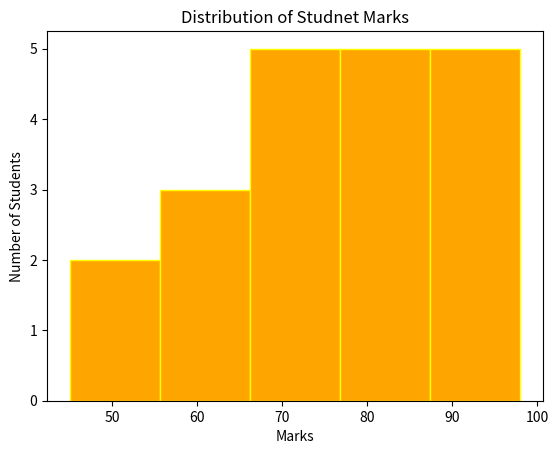
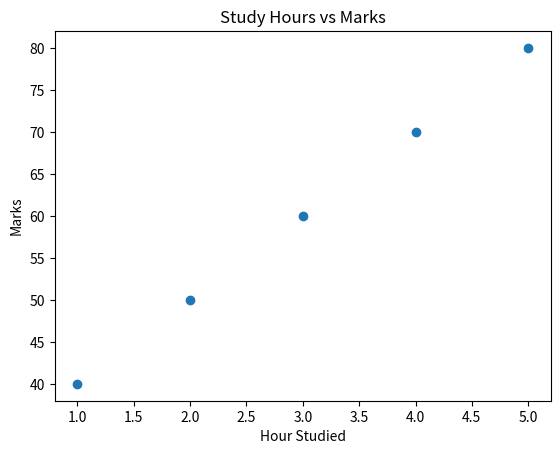
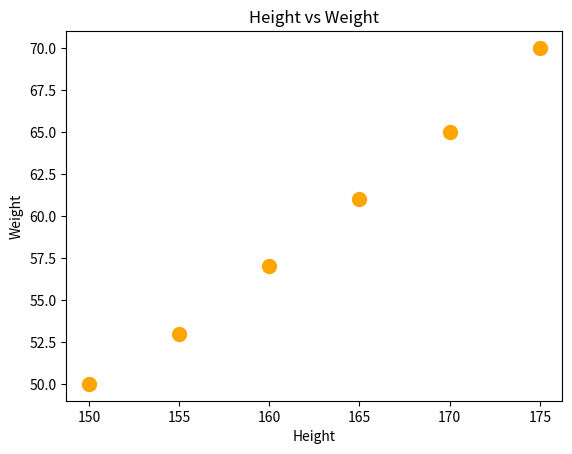
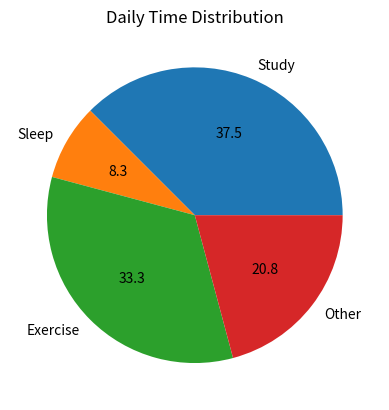
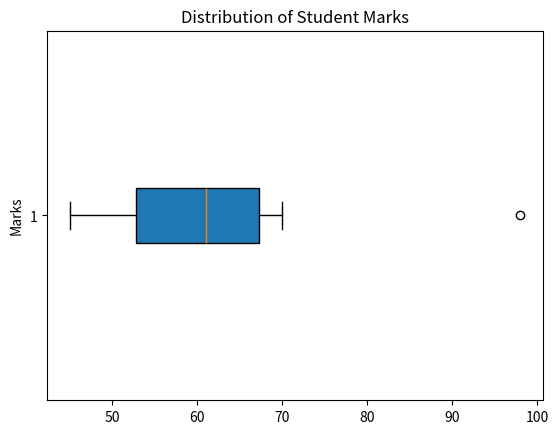
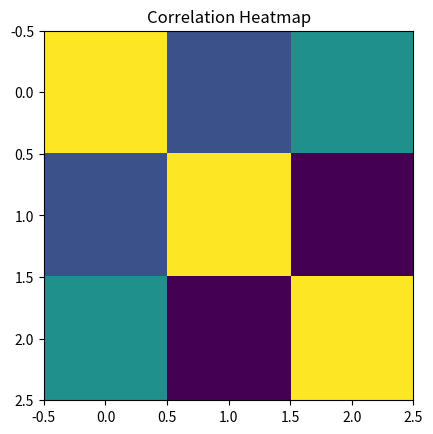
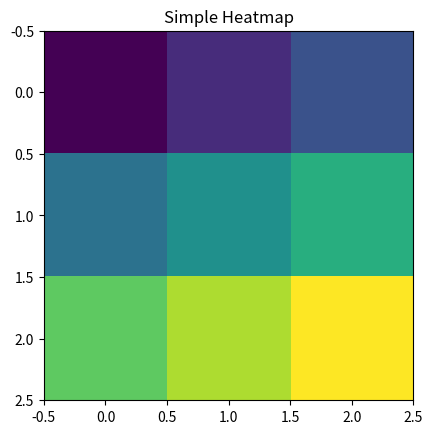
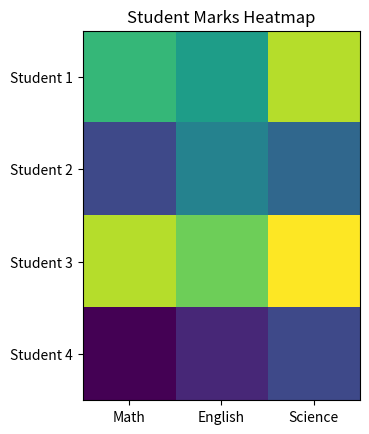

Here is the Python script that generated these plots, in order:
# Matplotlib:
#  What it is

# Matplotlib is a Python library that turns your data (numbers, lists, DataFrame columns) into visual charts — lines, bars, dots, shapes — anything that helps you SEE patterns instead of just reading numbers.

# Why we need it (the real reason, not just "it's useful")

# Humans are naturally much faster at spotting patterns VISUALLY than by reading raw numbers. Consider:

# Sales: 100, 105, 98, 250, 102, 99, 103

# Reading this list, you might glance right past the 250 sitting in there. But if you PLOT it as a line graph, that 250 visibly JUMPS UP like a spike — your eye catches it instantly, without even trying.


#Matplotlib usually comes right after cleaning, and before modeling — it's how you truly UNDERSTAND your data before trusting it to a model.

import matplotlib.pyplot as plt
fig , ax = plt.subplots()

# fig → the overall "canvas" — controls things like overall size, saving the whole image, etc.
# ax → the specific plot area — this is where you actually draw your data, set titles, labels, etc.

# Why do we need BOTH, when it seems like just one thing?

# Because a Figure can contain MULTIPLE Axes (multiple mini-plots) side by side!

fig, ax = plt.subplots(1, 2)   # 1 row, 2 columns of plots — TWO axes inside ONE figure

# This creates ONE overall picture (fig), but with 2 SEPARATE plot areas inside it (ax[0] and ax[1]) — like having 2 photos in one frame.


# One-sentence summary

# The Figure is the overall canvas/sheet of paper — it exists mainly to hold one OR MORE Axes together as a single unit, and to control whole-picture things like overall size and saving to a file. The Axes is where your actual graph/data lives.


# # simple example

# fig , ax = plt.subplots()   ## Step 1: create the frame (fig) and the plot area (ax)
# marks = [80,90,70,85,95]    
# ax.plot(marks)           # Step 2: draw data ONTO that plot area
# ax.set_title("Student Marks")    # Step 3: label things — all through 'ax'
# ax.set_xlabel("Student Number")
# ax.set_ylabel("Marks")

# plt.show()     # Step 4: actually display the whole figure

# # ex 
# fig , ax = plt.subplots(figsize=(10,8))
# ax.plot([1,2,3],[4,5,6], label = "Trend")
# ax.set_title("My First Explicit Plot")
# ax.set_xlabel("X Axis")
# ax.set_ylabel("Y Axis")
# ax.set_facecolor("Red")
# ax.legend()

# fig.suptitle("Overall Figure Title", fontsize = 14 ,color = "Black")
# fig.set_facecolor('Orange')
# fig.savefig("my_chart.png",facecolor=fig.get_facecolor())

# Line Plot :
#What it is

# A line plot connects data points with a straight line, in order — showing how a value CHANGES across a sequence (like over time, or over steps).

# Why / When to use it

# Use a line plot when your data has a natural ORDER and you want to see the TREND — is it going up, down, staying flat, fluctuating?

# Good use cases:

# Marks over multiple exams (exam 1, exam 2, exam 3...)
# Temperature over days
# Stock prices over time
# Attendance percentage over months

# # Bad use case: comparing unrelated categories (like "marks of Ali vs marks of Sara vs marks of Zain") — there's no natural ORDER between different people, so a line connecting them would be misleading. That's a job for a BAR chart instead (coming next topic).

exam_number = [1,2,3,4,5]
marks =[65,70,68,80,85]

# fig,ax = plt.subplots()
# # Add markers (dots) at each actual data point:
# ax.plot(exam_number,marks,marker="*" , color="red",linestyle="--")
# ax.set_title("Marks over 5 Exams")
# ax.set_xlabel("Exam Number")
# ax.set_ylabel("Marks")

# plt.show()

# math_marks = [65,70,68,80,85]
# physics_marks =[60,65,72,75,78]

# fig,ax = plt.subplots()
# ax.plot(exam_number,math_marks,label="Math",color="red",marker="D")
# ax.plot(exam_number,physics_marks,label="Physics",color="blue",marker="p")

# ax.set_title("Marks Comparsion")
# ax.set_xlabel("Exam Number")
# ax.set_ylabel("Marks")
# ax.legend()

# plt.show()

# Bar Chart
# What it is

# A bar chart uses rectangular bars to show and compare values across different categories — each bar's HEIGHT represents its value.

# Why / When to use it

# Use a bar chart when you're comparing separate, unrelated categories — things that don't have a natural order/sequence between them (unlike a line chart, which needs order).
#Good use cases:

# Marks of DIFFERENT students (Ali vs Sara vs Zain — no natural "order" between people)
# Number of students per city
# Average marks per subject
# Sales per product

#Bad use case: something naturally ordered/continuous, like marks over TIME — that's better as a line chart, since a line shows the TREND, while bars just show individual comparisons without emphasizing "flow."

import matplotlib.pyplot as plt 
# students = ["ALi","Sara","Zain","Nisa"]
# marks =[60,70,44,77]

# fig , ax = plt.subplots()
# # extra visuals
# # ax.bar(students,marks,color="green")
# # ax.bar(students,marks,color=["red","blue","yellow","black"])
# # Horizontal bars instead of vertical (useful when category names are long):
# ax.barh(students,marks,color="green")
# ax.set_title("Marks by Students")
# ax.set_xlabel("Student")
# ax.set_ylabel("Marks")

# plt.show()

#Comparing TWO groups side-by-side (grouped bar chart)
#This is a common real need — like comparing Math vs Physics marks for the SAME students:

# import numpy as np


# students = ["Ali", "Sara", "Zain", "Nida"]
# math_marks = [80, 90, 70, 85]
# physics_marks = [75, 85, 65, 90]

# x = np.arange(len(students))   # gives you [0, 1, 2, 3] - a position for each student
# width = 0.35    # width of each bar

# fig , ax =plt.subplots()
# ax.bar(x - width/2 , math_marks,width,label="Math")
# ax.bar(x + width/2 , physics_marks,width , label="Physics")

# ax.set_xticks(x)
# ax.set_xticklabels(students)

# ax.set_title("Math vs Physics Marks")
# ax.set_xlabel("Student")
# ax.set_ylabel("Marks")
# ax.legend()

# plt.show()

# Histogram — 

# The first thing to understand is:

# A histogram is used to understand how numerical data is distributed.

# For example, imagine you have the ages of 20 students:

# ages = [12, 13, 12, 15, 14, 13, 16, 12, 14, 15,
#         13, 17, 16, 14, 15, 13, 12, 14, 16, 15]

# You might want to know:

# Are most students around age 12–14?
# Are there many students around 16–17?
# Is the data spread out?
# Where is the data concentrated?

# A histogram is excellent for answering these questions.

#A histogram groups numbers into ranges and counts how many numbers fall into each range.

#Bin

# A bin is simply a range/group of values.

# For example:

# 0–10
# 10–20
# 20–30
# 30–40

# Each one is a bin.

# The histogram counts how many values belong to each bin.

#Easy rule:
# use case 
# Bar plot → categories
# Histogram → distribution of numerical data


# ages = [12, 13, 12, 15, 14, 13, 16, 12, 14, 15,13, 17, 16, 14, 15, 13, 12, 14, 16, 15,17,16,17]

# fig , ax = plt.subplots()
# # plt.hist(ages)
# ax.hist(ages,bins=5,color = "skyblue",edgecolor="black")
# ax.set_xlabel("Age")
# ax.set_ylabel("Number of Students")
# ax.set_title("Distribution of Studnet Age")
# plt.show()

marks = [45, 55, 60, 62, 65, 67, 70, 72, 72, 75,78, 80, 81, 82, 85, 88, 90, 92, 95, 98]
fig , ax = plt.subplots()
# plt.hist(ages)
ax.hist(marks,bins=5,color = "orange",edgecolor="yellow")
ax.set_xlabel("Marks")
ax.set_ylabel("Number of Students")
ax.set_title("Distribution of Studnet Marks")
plt.show()

# Think of it like this:
# Raw data
#    ↓
# 45, 55, 60, 62, 65, 67, ...
#    ↓
# Group into ranges
#    ↓
# Count how many values are in each range
#    ↓
# Draw histogram


# Scatter Plot : A scatter plot is used to see the relationship between two numerical variables.
#For example, suppose we have some students:

# Hours studied	Exam marks
# 1	40
# 2	50
# 3	60
# 4	70
# 5	80

# We might ask:

# Does studying more hours relate to getting higher marks?

# A scatter plot lets us see this visually.

# Each student becomes one dot.
# You can see that as hours studied increase, marks also increase.
# that's the basic idea of a scatter plot.

#Think of a dot as (x, y)

# This is important.
# Every dot has two values:
# (x, y)
# For example:
# (1, 40)
# means:
# x = 1 hour studied
# y = 40 marks
# Another student:
# (4, 70)
# means:
# x = 4 hours studied
# y = 70 marks
# So a scatter plot is basically:
# Put many (x, y) points on a graph and look at their relationship.

hours = [1,2,3,4,5]
marks = [40,50,60,70,80]

fig , ax = plt.subplots()

ax.scatter(hours , marks)

ax.set_xlabel("Hour Studied")
ax.set_ylabel("Marks")
ax.set_title("Study Hours vs Marks")

plt.show()

# Why is Scatter Plot useful?

# This is the main reason you'll use scatter plots in Machine Learning.

# You often have two numerical features and want to ask:

# Are these two variables related?

# Height vs Weight : 

height = [150,155,160,165,170,175]
weight = [50,53,57,61,65,70]

fig ,ax = plt.subplots()
ax.scatter(height,weight,color = "orange",s=100)
ax.set_xlabel("Height")
ax.set_ylabel("Weight")
ax.set_title("Height vs Weight")

plt.show()
# You can visually inspect whether taller people tend to weigh more.
# Remember:

# Histogram → distribution of one variable

# Scatter → relationship between two variables


#Pie Chart?

# A Pie Chart is used to show how a whole is divided into different parts.
# Think of a pizza 🍕:
# The whole pizza = 100%
# Each slice = one part of that 100%
# For example, imagine a student's daily time:
# Activity	Hours
# Study	5
# Sleep	8
# Exercise	2
# Other	9
# The total is 24 hours.
# A pie chart shows what portion of those 24 hours belongs to each activity.

activities = ["Study","Sleep","Exercise","Other"]
hours = [9,2,8,5]

fig , ax = plt.subplots()
ax.pie(hours,labels=activities,autopct="%1.1f")

ax.set_title("Daily Time Distribution")

plt.show()

#One important thing

# A pie chart is best when you're showing parts of one whole.
# Good example:
# How a company's budget is divided.
# Not so good:
# Comparing the salaries of 10 employees.
# For comparisons like that, a Bar Plot is usually better.
# What does autopct mean?
# autopct = automatic percentage , "%1.1f%%" tells Matplotlib:1 → show at least one digit,.1f → show 1 decimal place,%% → display the % symbol

#Box Plot?

# A Box Plot is used to understand the distribution and spread of numerical data.

# It is especially useful for finding:

# Median → the middle value
# Spread → how much the data varies
# Outliers → unusual values

# For example, suppose we have students' marks:

# marks = [45, 50, 52, 55, 60, 62, 65, 68, 70, 95]

# Most marks are around 45–70, but 95 is quite far away. A box plot can help us spot that unusual value.

marks = [45,50,52,55,60,62,65,68,70,98]
fig , ax = plt.subplots()
ax.boxplot(marks,patch_artist=True,vert=False)
ax.set_ylabel("Marks")
ax.set_title("Distribution of Student Marks")

plt.show()
# This creates the box plot from our numerical data.
#  What does the box mean?

# Very roughly:

#       |
#       |    ← upper range
#    ┌─────┐
#    │     │
#    │ ─── │  ← median
#    │     │
#    └─────┘
#       |
#       |
#       •    ← possible outlier

# The box represents the middle portion of the data.

# The line inside the box represents the median.
# The individual point far away can represent an outlier.
#patch_artist=True
# It allows the box itself to be filled instead of just being an outline.
#vert=False → makes the box plot horizontal.


# Heatmap--
# A Heatmap is a visualization where colors represent values.
# Imagine you have a table:
#         Math  English  Science
# Math     1.0    0.7      0.8
# English  0.7    1.0      0.6
# Science  0.8    0.6      1.0
# Looking at the numbers is okay, but it's much easier to understand the relationships when we represent them with colors.
# For example:
#         Math   English  Science
# Math     🔴      🟠       🟠
# English  🟠      🔴       🟡
# Science  🟠      🟡       🔴
# That's the basic idea of a heatmap.
# Why is it useful in ML?
# One of the most common uses is viewing a correlation matrix.
# For example, imagine a dataset with:
# Age
# Salary
# Experience
# Education
# We can calculate how strongly these variables are related and then visualize those correlations with a heatmap.
# This helps us quickly see things like:
# "Salary and Experience seem strongly related."

import numpy as np 
data = np.array([
    [1.0,0.7,0.8],
    [0.7,1.0,0.6],
    [0.8,0.6,1.0]
])

fig , ax = plt.subplots()
ax.imshow(data)
ax.set_title("Correlation Heatmap")

plt.show()

# ex
data = np.array([
    [1, 2, 3],
    [4, 5, 6],
    [7, 8, 9]
])

fig, ax = plt.subplots()

ax.imshow(data)

ax.set_title("Simple Heatmap")

plt.show()

# example
marks = np.array([
    [80, 75, 90],
    [60, 70, 65],
    [90, 85, 95],
    [50, 55, 60]
])

fig, ax = plt.subplots()

ax.imshow(marks)

ax.set_title("Student Marks Heatmap")
ax.set_xticks([0, 1, 2])
ax.set_xticklabels(["Math", "English", "Science"])

ax.set_yticks([0, 1, 2, 3])
ax.set_yticklabels(["Student 1", "Student 2", "Student 3", "Student 4"])

plt.show()


# 📊 Your 7 Matplotlib Plots — When to Use Which?
# Plot	Where to use	When to use	What it shows	Importance for ML	Basic OO syntax
# 1. Line Plot	Time/ordered data	When values change over time/order	Trend / change	⭐⭐⭐⭐	ax.plot(x, y)
# 2. Bar Plot	Categories	When comparing different categories	Comparison	⭐⭐⭐⭐	ax.bar(x, y)
# 3. Histogram	One numerical variable	When you want to understand its distribution	Distribution / frequency	⭐⭐⭐⭐⭐	ax.hist(data)
# 4. Scatter Plot	Two numerical variables	When checking relationship between variables	Relationship / correlation	⭐⭐⭐⭐⭐	ax.scatter(x, y)
# 5. Pie Chart	Categories that form one whole	When showing proportions/percentages	Part of a whole	⭐⭐	ax.pie(values)
# 6. Box Plot	Numerical data	When checking spread and outliers	Median / spread / outliers	⭐⭐⭐⭐⭐	ax.boxplot(data)
# 7. Heatmap	Matrix/table of values	When you want patterns through colors	Value intensity / relationships	⭐⭐⭐⭐⭐	ax.imshow(data)
